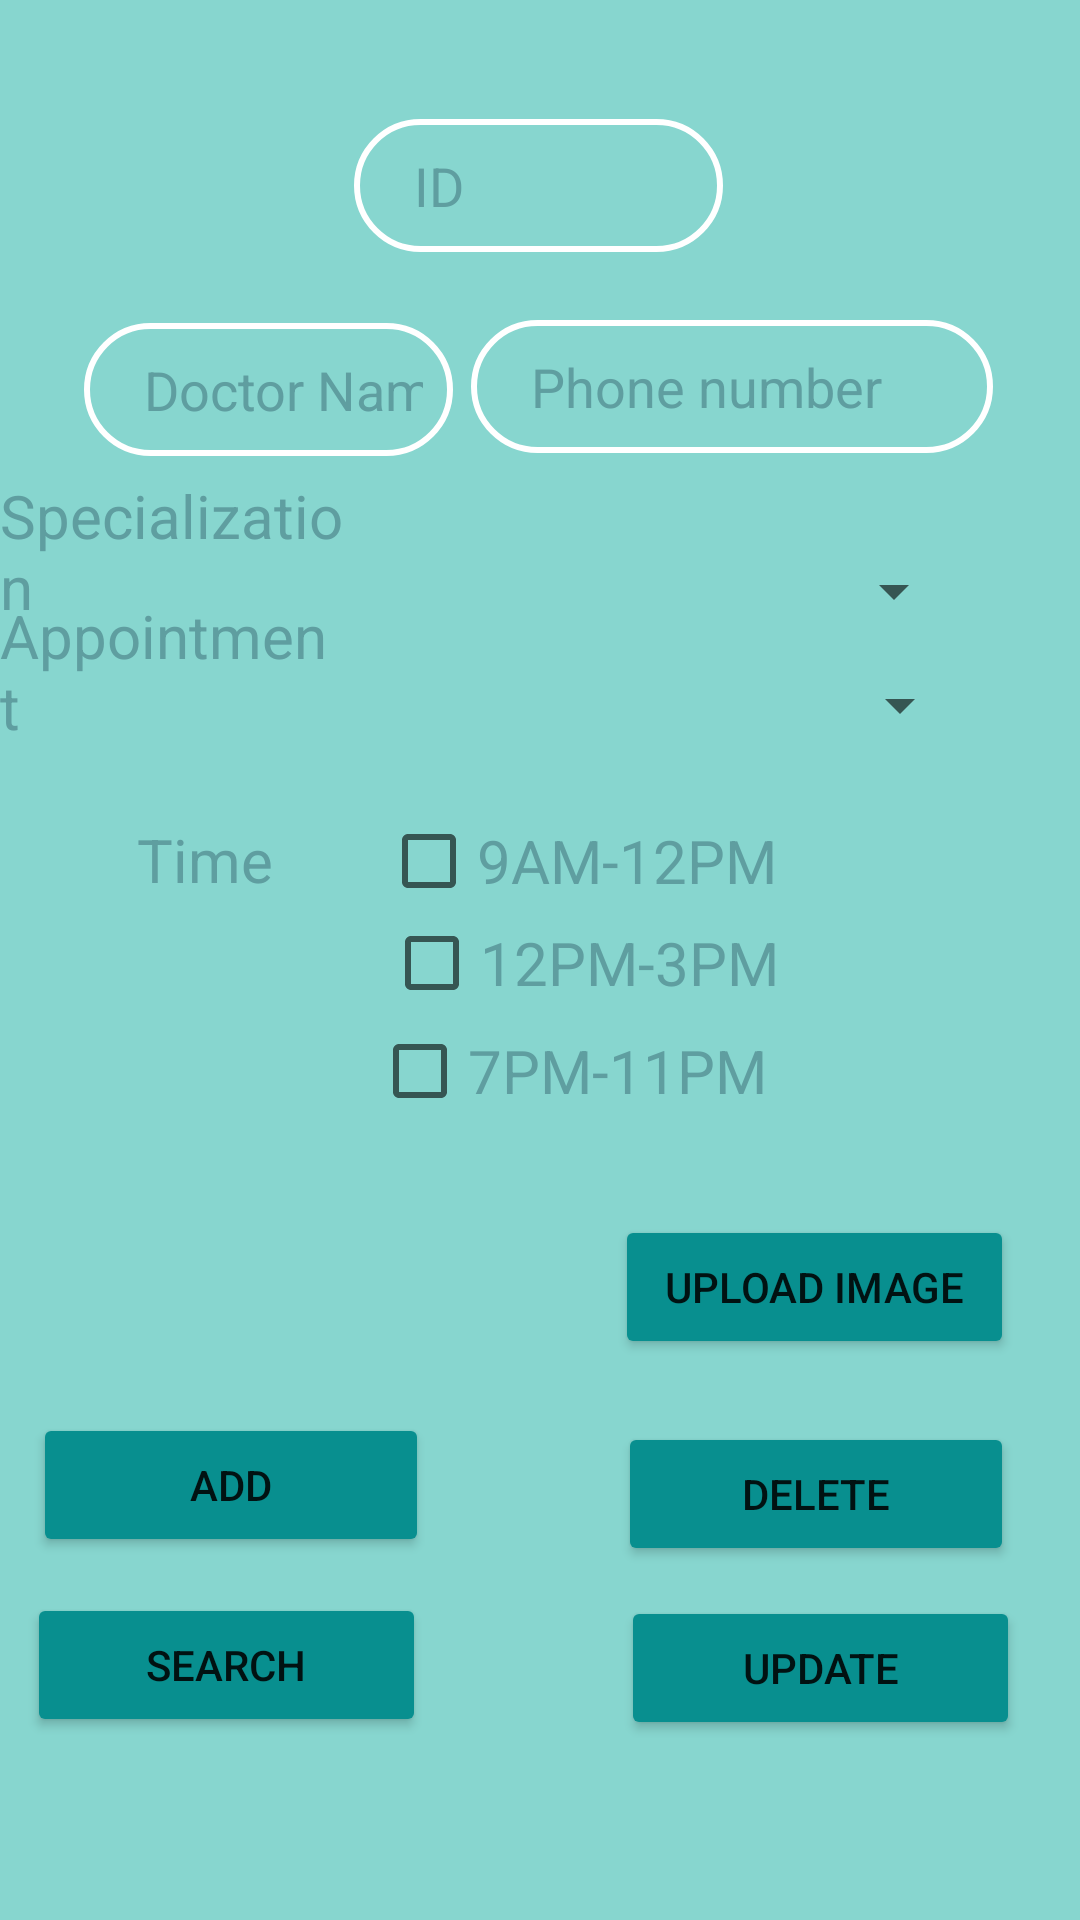

Android layout source for this screen:
<!-- AndroidManifest.xml: application theme Theme.Healthcare -->
<!-- res/layout/activity_register_doctor.xml -->
<?xml version="1.0" encoding="utf-8"?>
<RelativeLayout xmlns:android="http://schemas.android.com/apk/res/android"
    xmlns:app="http://schemas.android.com/apk/res-auto"
    xmlns:tools="http://schemas.android.com/tools"
    android:layout_width="match_parent"
    android:layout_height="match_parent"
    tools:context=".LoginActivity"
    android:background="#87D6CF"
    >

    <Button
        android:id="@+id/serach"
        android:layout_width="183dp"
        android:layout_height="wrap_content"
        android:layout_alignParentStart="true"
        android:layout_alignParentEnd="true"
        android:layout_alignParentBottom="true"
        android:layout_marginStart="9dp"
        android:layout_marginEnd="218dp"
        android:layout_marginBottom="61dp"
        android:backgroundTint="@color/blue_green"
        android:text="SEARCH"
        tools:layout_editor_absoluteX="85dp"
        tools:layout_editor_absoluteY="388dp" />

    <Button
        android:id="@+id/delete"
        android:layout_width="183dp"
        android:layout_height="wrap_content"
        android:layout_alignParentStart="true"
        android:layout_alignParentEnd="true"
        android:layout_alignParentBottom="true"
        android:layout_marginStart="206dp"
        android:layout_marginEnd="22dp"
        android:layout_marginBottom="118dp"
        android:backgroundTint="@color/blue_green"
        android:text="DELETE"
        tools:layout_editor_absoluteX="85dp"
        tools:layout_editor_absoluteY="388dp" />

    <Button
        android:id="@+id/update"
        android:layout_width="183dp"
        android:layout_height="wrap_content"
        android:layout_alignParentStart="true"
        android:layout_alignParentEnd="true"
        android:layout_alignParentBottom="true"
        android:layout_marginStart="207dp"
        android:layout_marginEnd="20dp"
        android:layout_marginBottom="60dp"
        android:backgroundTint="@color/blue_green"
        android:text="UPDATE"
        tools:layout_editor_absoluteX="85dp"
        tools:layout_editor_absoluteY="388dp" />

    <Button
        android:id="@+id/upload_img"
        android:layout_width="183dp"
        android:layout_height="wrap_content"
        android:layout_alignParentStart="true"
        android:layout_alignParentEnd="true"
        android:layout_alignParentBottom="true"
        android:layout_marginStart="205dp"
        android:layout_marginEnd="22dp"
        android:layout_marginBottom="187dp"
        android:backgroundTint="@color/blue_green"
        android:text="Upload Image"
        tools:layout_editor_absoluteX="85dp"
        tools:layout_editor_absoluteY="388dp" />

    <TextView
        android:id="@+id/app_days2"
        android:layout_width="wrap_content"
        android:layout_height="wrap_content"
        android:layout_alignParentEnd="true"
        android:layout_alignParentBottom="true"
        android:layout_marginEnd="269dp"
        android:layout_marginBottom="340dp"
        android:text="Time"
        android:textColor="@color/cadet_blue"
        android:textSize="20sp" />

    <Spinner
        android:id="@+id/spinner_appDays"
        android:layout_width="198dp"
        android:layout_height="wrap_content"
        android:layout_alignParentEnd="true"
        android:layout_alignParentBottom="true"
        android:layout_marginEnd="36dp"
        android:layout_marginBottom="393dp" />

    <TextView
        android:id="@+id/app_days"
        android:layout_width="wrap_content"
        android:layout_height="wrap_content"
        android:layout_alignParentEnd="true"
        android:layout_alignParentBottom="true"
        android:layout_marginEnd="246dp"
        android:layout_marginBottom="391dp"
        android:text="Appointment"
        android:textColor="@color/cadet_blue"
        android:textSize="20sp" />

    <EditText
        android:id="@+id/ed_docID"
        android:layout_width="174dp"
        android:layout_height="wrap_content"
        android:layout_alignParentStart="true"
        android:layout_alignParentEnd="true"
        android:layout_alignParentBottom="true"

        android:layout_marginStart="118dp"
        android:layout_marginEnd="119dp"
        android:layout_marginBottom="556dp"
        android:background="@drawable/rounded_corner_view"
        android:ems="10"
        android:hint="ID"
        android:inputType="textPersonName"
        android:paddingLeft="20dp"
        android:paddingTop="10dp"
        android:paddingRight="10dp"
        android:paddingBottom="10dp"
        android:textColor="@color/cadet_blue"
        android:textColorHint="@color/cadet_blue"
        tools:layout_editor_absoluteX="89dp"
        tools:layout_editor_absoluteY="320dp" />

    <EditText
        android:id="@+id/ed_phone"
        android:layout_width="174dp"
        android:layout_height="wrap_content"
        android:layout_alignParentEnd="true"
        android:layout_alignParentBottom="true"
        android:layout_marginStart="-2dp"

        android:layout_marginEnd="29dp"
        android:layout_marginBottom="489dp"
        android:background="@drawable/rounded_corner_view"
        android:ems="10"
        android:hint="Phone number"
        android:inputType="phone"
        android:paddingLeft="20dp"
        android:paddingTop="10dp"
        android:paddingRight="10dp"
        android:paddingBottom="10dp"
        android:textColor="@color/cadet_blue"
        android:textColorHint="@color/cadet_blue"
        tools:layout_editor_absoluteX="89dp"
        tools:layout_editor_absoluteY="320dp" />

    <EditText
        android:id="@+id/ed_first"
        android:layout_width="174dp"
        android:layout_height="wrap_content"
        android:layout_alignParentStart="true"
        android:layout_alignParentEnd="true"
        android:layout_alignParentBottom="true"

        android:layout_marginStart="28dp"
        android:layout_marginEnd="209dp"
        android:layout_marginBottom="488dp"
        android:background="@drawable/rounded_corner_view"
        android:ems="10"
        android:hint="Doctor Name"
        android:inputType="textPersonName"
        android:paddingLeft="20dp"
        android:paddingTop="10dp"
        android:paddingRight="10dp"
        android:paddingBottom="10dp"
        android:textColor="@color/cadet_blue"
        android:textColorHint="@color/cadet_blue"
        tools:layout_editor_absoluteX="89dp"
        tools:layout_editor_absoluteY="320dp" />

    <TextView
        android:id="@+id/textView2"
        android:layout_width="209dp"
        android:layout_height="wrap_content"
        android:layout_alignParentStart="true"
        android:layout_alignParentEnd="true"
        android:layout_alignParentBottom="true"
        android:layout_marginStart="98dp"
        android:layout_marginEnd="103dp"
        android:layout_marginBottom="675dp"
        android:text="Doctor Details"
        android:textColor="@color/blue_green"
        android:textSize="24sp"
        android:textStyle="bold"
        tools:layout_editor_absoluteX="134dp"
        tools:layout_editor_absoluteY="159dp" />

    <Button
        android:id="@+id/add_doctor"
        android:layout_width="183dp"
        android:layout_height="wrap_content"
        android:layout_alignParentStart="true"
        android:layout_alignParentEnd="true"
        android:layout_alignParentBottom="true"
        android:layout_marginStart="11dp"
        android:layout_marginEnd="217dp"
        android:layout_marginBottom="121dp"
        android:backgroundTint="@color/blue_green"
        android:text="ADD"
        tools:layout_editor_absoluteX="85dp"
        tools:layout_editor_absoluteY="388dp" />

    <TextView
        android:id="@+id/txtSpecial"
        android:layout_width="wrap_content"
        android:layout_height="wrap_content"
        android:layout_alignParentEnd="true"
        android:layout_alignParentBottom="true"
        android:layout_marginEnd="243dp"
        android:layout_marginBottom="431dp"
        android:text="Specialization"
        android:textColor="@color/cadet_blue"
        android:textSize="20sp" />

    <Spinner
        android:id="@+id/spinner_special"
        android:layout_width="198dp"
        android:layout_height="wrap_content"
        android:layout_alignParentEnd="true"
        android:layout_alignParentBottom="true"
        android:layout_marginEnd="38dp"
        android:layout_marginBottom="431dp"
        android:textColor="@color/cadet_blue"
        android:textSize="20sp" />

    <CheckBox
        android:id="@+id/check_time1"
        android:layout_width="192dp"
        android:layout_height="34dp"
        android:layout_alignParentEnd="true"
        android:layout_alignParentBottom="true"
        android:layout_marginEnd="41dp"
        android:layout_marginBottom="336dp"
        android:text="9AM-12PM"
        android:textColor="@color/cadet_blue"
        android:textSize="20sp" />

    <CheckBox
        android:id="@+id/check_time2"
        android:layout_width="192dp"
        android:layout_height="34dp"
        android:layout_alignParentEnd="true"
        android:layout_alignParentBottom="true"
        android:layout_marginEnd="40dp"
        android:layout_marginBottom="302dp"
        android:text="12PM-3PM"
        android:textColor="@color/cadet_blue"
        android:textSize="20sp" />

    <CheckBox
        android:id="@+id/check_time3"
        android:layout_width="192dp"
        android:layout_height="34dp"
        android:layout_alignParentEnd="true"
        android:layout_alignParentBottom="true"
        android:layout_marginEnd="44dp"
        android:layout_marginBottom="266dp"
        android:text="7PM-11PM"
        android:textColor="@color/cadet_blue"
        android:textSize="20sp" />

    <ImageView
        android:id="@+id/imgProfile"
        android:layout_width="128dp"
        android:layout_height="118dp"
        android:layout_alignParentEnd="true"
        android:layout_alignParentBottom="true"
        android:layout_marginEnd="243dp"
        android:layout_marginBottom="183dp" />

</RelativeLayout>
<!-- resources referenced by this layout -->
<resources>
  <color name="blue_green">#088F8F</color>
  <color name="cadet_blue">#5F9EA0</color>
  <!-- drawable rounded_corner_view (drawable) -->
  <?xml version="1.0" encoding="utf-8"?>
  <shape
      xmlns:android="http://schemas.android.com/apk/res/android">
  
      <corners android:radius="70dp" />
  
      
      <stroke android:width="2dp" android:color="@color/white" />
  
  
  </shape>
  <style name="Theme.Healthcare" parent="Theme.MaterialComponents.DayNight.DarkActionBar">
          
          <item name="colorPrimary">@color/blue_green</item>
          <item name="colorPrimaryVariant">@color/cadet_blue</item>
          <item name="colorOnPrimary">@color/white</item>
          
          <item name="colorSecondary">@color/teal_200</item>
          <item name="colorSecondaryVariant">@color/teal_700</item>
          <item name="colorOnSecondary">@color/black</item>
          
          <item name="android:statusBarColor">?attr/colorPrimaryVariant</item>
          
      </style>
  <color name="white">#FFFFFFFF</color>
  <color name="teal_200">#FF03DAC5</color>
  <color name="teal_700">#FF018786</color>
  <color name="black">#FF000000</color>
</resources>
